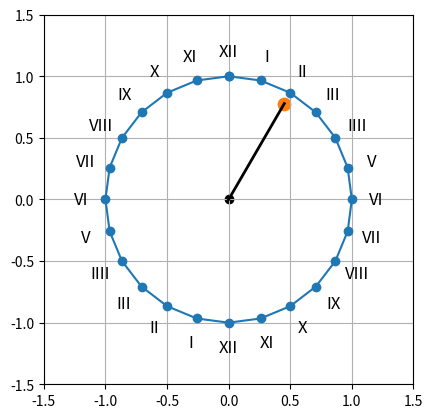

Generate this figure with matplotlib:
import numpy as np
import matplotlib.pyplot as plt
import math as m
import datetime

current_time = datetime.datetime.now()

# Get the current hour as a formatted string
hour = current_time.hour
min = current_time.minute
sec = current_time.second

print(hour)
print(min)
print(sec)

# hour=5
# min=45
# sec=50

min=min+sec/60
hour=hour+min/60
O=0+0j

H=0.9*np.exp(-1j*(hour/24*2*m.pi+0.5*m.pi))
M=0.7*np.exp(-1j*(min/60*2*m.pi+0.5*m.pi))
S=0.9*np.exp(-1j*(sec/60*2*m.pi+0.5*m.pi))

perim=np.exp(2j*m.pi*np.arange(24+1)/24)
# for p in perim:
#     plt.scatter(np.real(p),np.imag(p))

txt=["XII","I","II","III","IIII","V","VI","VII","VIII","IX","X","XI","XII","I","II","III","IIII","V","VI","VII","VIII","IX","X","XI"]
for i in range(24):
    pos=1.2*np.exp(1j*2*m.pi/24*i)
    plt.text(np.imag(pos), np.real(pos), txt[i], fontsize=12, ha='center', va='center')
plt.plot(np.imag(perim),np.real(perim),'o-',color="C0")
plt.scatter(np.real(O),np.imag(O),color="black")


plt.plot(np.real([O,H]),np.imag([O,H]),color="black",linewidth=2)
plt.scatter(np.real(H),np.imag(H),80,color="C1")
# plt.scatter(np.real(M),np.imag(M))
# plt.plot(np.real([O,M]),np.imag([O,M]),color="black",linewidth=3)
# # plt.scatter(np.real(S),np.imag(S))
# plt.plot(np.real([O,S]),np.imag([O,S]),color="black",linewidth=1)
# plt.plot([np.real(np.concatenate([O[0],M[0]])),np.imag(np.concatenate([O[0],M[0]])])
plt.grid()
plt.xlim([-1.5,1.5])
plt.ylim([-1.5,1.5])
plt.gca().set_aspect('equal', adjustable='box')
plt.show()
